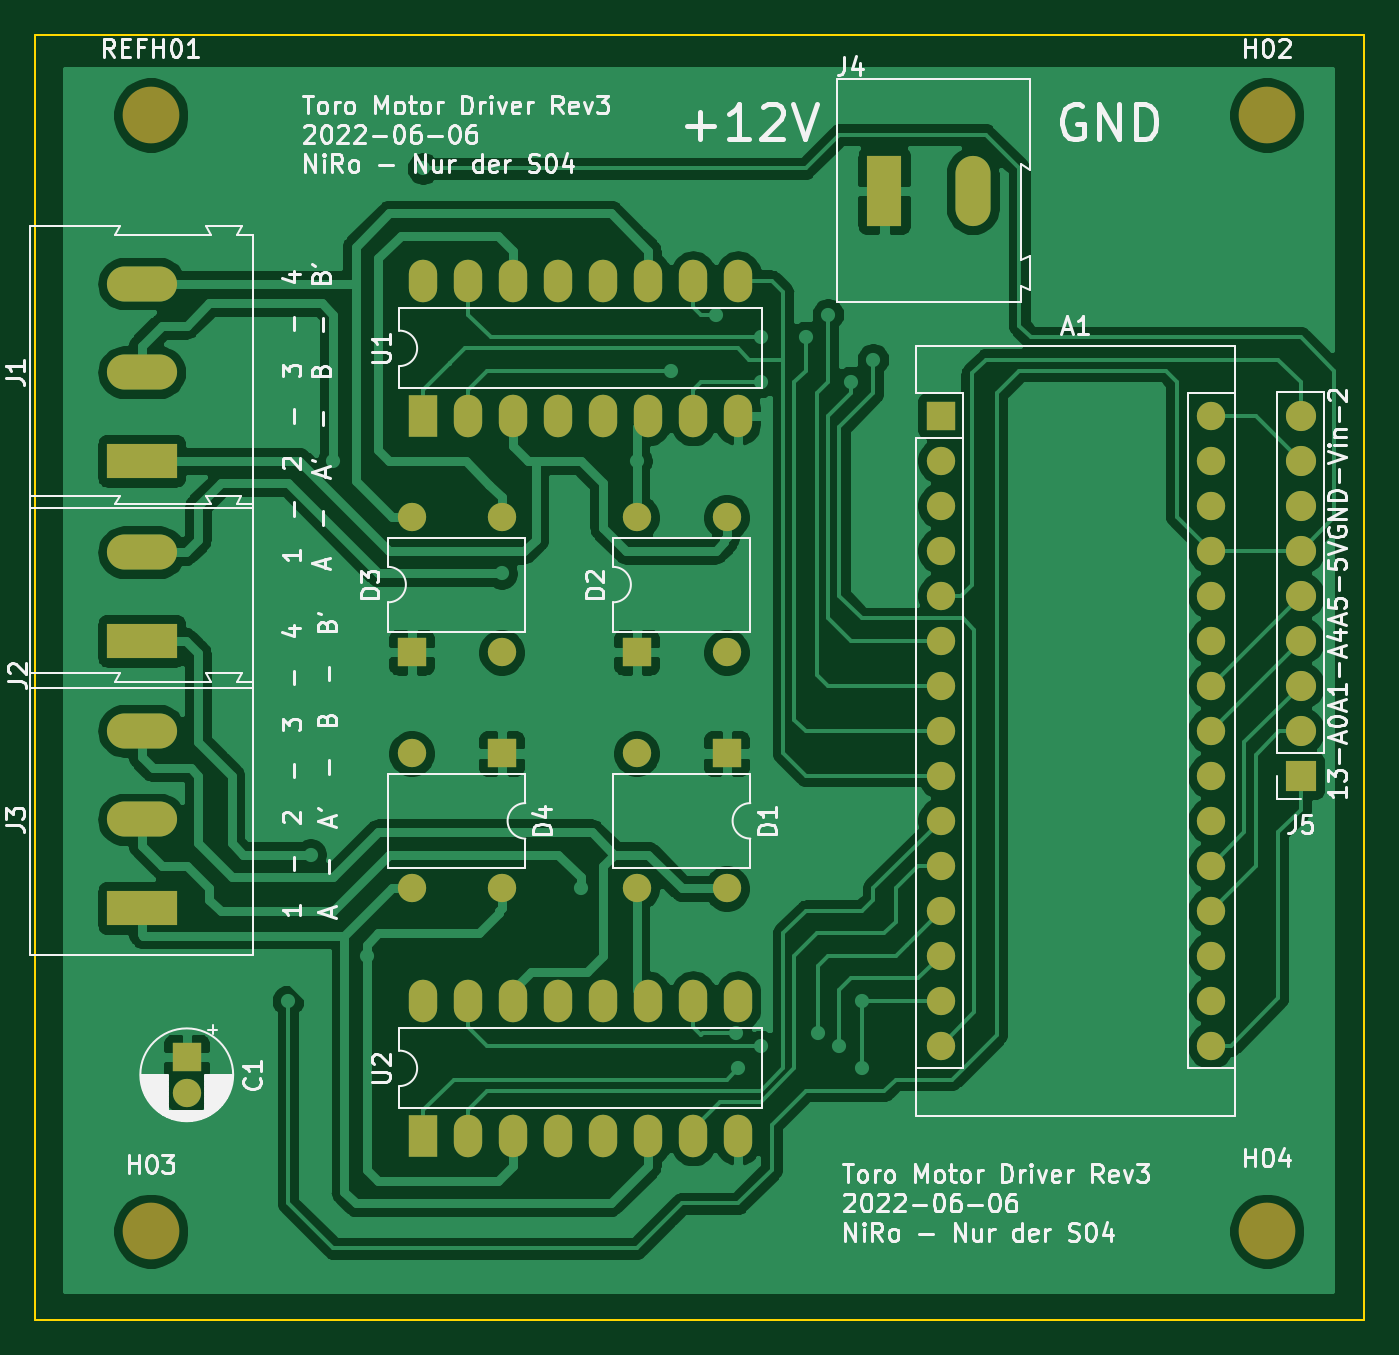
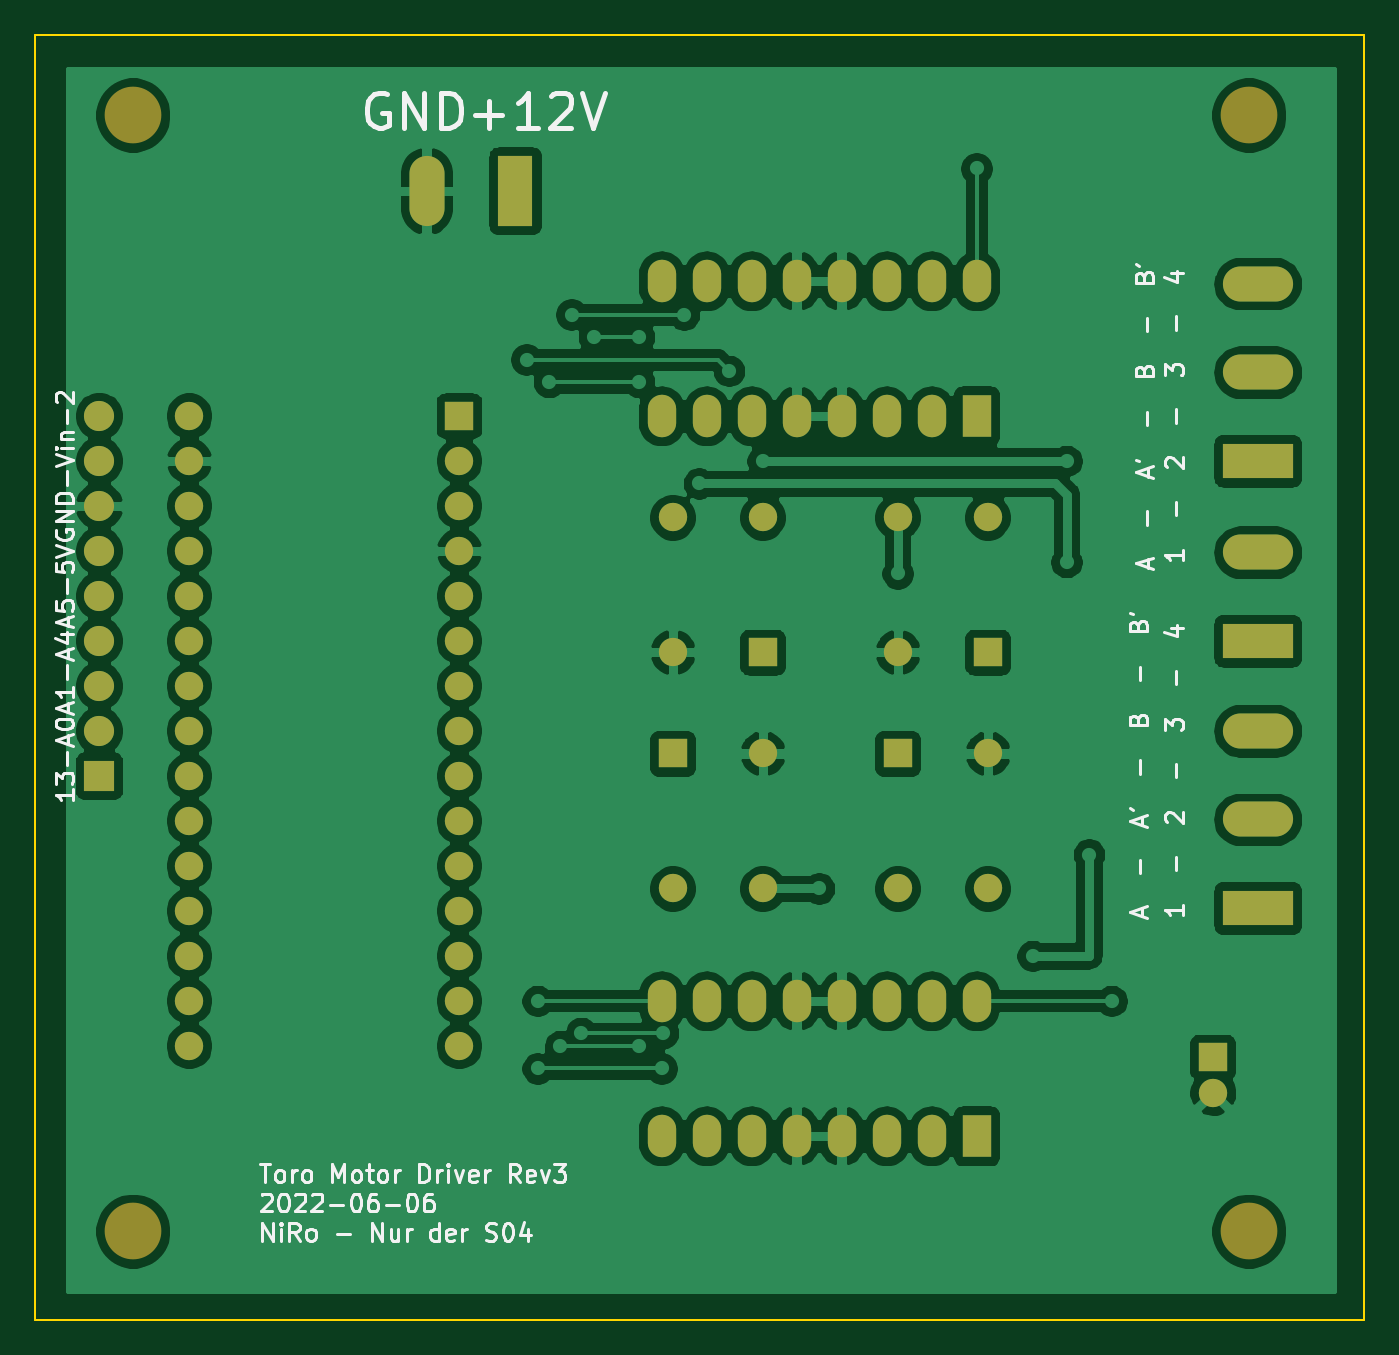
Circuit board: 7 layer files. Board 75.0 x 72.5 mm.
- bottom_copper: Toro_Stepper_Differential-B_Cu.gbr (178539 bytes)
- bottom_mask: Toro_Stepper_Differential-B_Mask.gbr (3552 bytes)
- bottom_silk: Toro_Stepper_Differential-B_SilkS.gbr (27257 bytes)
- outline: Toro_Stepper_Differential-Edge_Cuts.gbr (816 bytes)
- top_copper: Toro_Stepper_Differential-F_Cu.gbr (132503 bytes)
- top_mask: Toro_Stepper_Differential-F_Mask.gbr (3552 bytes)
- top_silk: Toro_Stepper_Differential-F_SilkS.gbr (60084 bytes)

=== bottom_copper: Toro_Stepper_Differential-B_Cu.gbr (178539 bytes, source omitted) ===
=== bottom_mask: Toro_Stepper_Differential-B_Mask.gbr ===
G04 #@! TF.GenerationSoftware,KiCad,Pcbnew,5.1.5+dfsg1-2build2*
G04 #@! TF.CreationDate,2022-06-06T13:39:04+02:00*
G04 #@! TF.ProjectId,Toro_Stepper_Differential,546f726f-5f53-4746-9570-7065725f4469,rev?*
G04 #@! TF.SameCoordinates,Original*
G04 #@! TF.FileFunction,Soldermask,Bot*
G04 #@! TF.FilePolarity,Negative*
%FSLAX46Y46*%
G04 Gerber Fmt 4.6, Leading zero omitted, Abs format (unit mm)*
G04 Created by KiCad (PCBNEW 5.1.5+dfsg1-2build2) date 2022-06-06 13:39:04*
%MOMM*%
%LPD*%
G04 APERTURE LIST*
%ADD10C,3.200000*%
%ADD11O,1.700000X1.700000*%
%ADD12R,1.700000X1.700000*%
%ADD13C,1.600000*%
%ADD14R,1.600000X1.600000*%
%ADD15O,1.600000X1.600000*%
%ADD16R,3.960000X1.980000*%
%ADD17O,3.960000X1.980000*%
%ADD18O,1.980000X3.960000*%
%ADD19R,1.980000X3.960000*%
%ADD20R,1.600000X2.400000*%
%ADD21O,1.600000X2.400000*%
G04 APERTURE END LIST*
D10*
X64000000Y-77000000D03*
X64000000Y-140000000D03*
X127000000Y-140000000D03*
X127000000Y-77000000D03*
D11*
X128905000Y-93980000D03*
X128905000Y-96520000D03*
X128905000Y-99060000D03*
X128905000Y-101600000D03*
X128905000Y-104140000D03*
X128905000Y-106680000D03*
X128905000Y-109220000D03*
X128905000Y-111760000D03*
D12*
X128905000Y-114300000D03*
D13*
X66040000Y-132175000D03*
D14*
X66040000Y-130175000D03*
D15*
X83820000Y-120650000D03*
X78740000Y-113030000D03*
X78740000Y-120650000D03*
D14*
X83820000Y-113030000D03*
D15*
X78740000Y-99695000D03*
X83820000Y-107315000D03*
X83820000Y-99695000D03*
D14*
X78740000Y-107315000D03*
D15*
X91440000Y-99695000D03*
X96520000Y-107315000D03*
X96520000Y-99695000D03*
D14*
X91440000Y-107315000D03*
D15*
X96520000Y-120650000D03*
X91440000Y-113030000D03*
X91440000Y-120650000D03*
D14*
X96520000Y-113030000D03*
X108585000Y-93980000D03*
D15*
X123825000Y-127000000D03*
X108585000Y-96520000D03*
X123825000Y-124460000D03*
X108585000Y-99060000D03*
X123825000Y-121920000D03*
X108585000Y-101600000D03*
X123825000Y-119380000D03*
X108585000Y-104140000D03*
X123825000Y-116840000D03*
X108585000Y-106680000D03*
X123825000Y-114300000D03*
X108585000Y-109220000D03*
X123825000Y-111760000D03*
X108585000Y-111760000D03*
X123825000Y-109220000D03*
X108585000Y-114300000D03*
X123825000Y-106680000D03*
X108585000Y-116840000D03*
X123825000Y-104140000D03*
X108585000Y-119380000D03*
X123825000Y-101600000D03*
X108585000Y-121920000D03*
X123825000Y-99060000D03*
X108585000Y-124460000D03*
X123825000Y-96520000D03*
X108585000Y-127000000D03*
X123825000Y-93980000D03*
X108585000Y-129540000D03*
X123825000Y-129540000D03*
D16*
X63500000Y-96520000D03*
D17*
X63500000Y-91520000D03*
X63500000Y-86520000D03*
D16*
X63500000Y-106680000D03*
D17*
X63500000Y-101680000D03*
X63500000Y-111760000D03*
X63500000Y-116760000D03*
D16*
X63500000Y-121760000D03*
D18*
X110410000Y-81280000D03*
D19*
X105410000Y-81280000D03*
D20*
X79375000Y-93980000D03*
D21*
X97155000Y-86360000D03*
X81915000Y-93980000D03*
X94615000Y-86360000D03*
X84455000Y-93980000D03*
X92075000Y-86360000D03*
X86995000Y-93980000D03*
X89535000Y-86360000D03*
X89535000Y-93980000D03*
X86995000Y-86360000D03*
X92075000Y-93980000D03*
X84455000Y-86360000D03*
X94615000Y-93980000D03*
X81915000Y-86360000D03*
X97155000Y-93980000D03*
X79375000Y-86360000D03*
X79375000Y-127000000D03*
X97155000Y-134620000D03*
X81915000Y-127000000D03*
X94615000Y-134620000D03*
X84455000Y-127000000D03*
X92075000Y-134620000D03*
X86995000Y-127000000D03*
X89535000Y-134620000D03*
X89535000Y-127000000D03*
X86995000Y-134620000D03*
X92075000Y-127000000D03*
X84455000Y-134620000D03*
X94615000Y-127000000D03*
X81915000Y-134620000D03*
X97155000Y-127000000D03*
D20*
X79375000Y-134620000D03*
M02*

=== bottom_silk: Toro_Stepper_Differential-B_SilkS.gbr (27257 bytes, source omitted) ===
=== outline: Toro_Stepper_Differential-Edge_Cuts.gbr ===
G04 #@! TF.GenerationSoftware,KiCad,Pcbnew,5.1.5+dfsg1-2build2*
G04 #@! TF.CreationDate,2022-06-06T13:39:04+02:00*
G04 #@! TF.ProjectId,Toro_Stepper_Differential,546f726f-5f53-4746-9570-7065725f4469,rev?*
G04 #@! TF.SameCoordinates,Original*
G04 #@! TF.FileFunction,Profile,NP*
%FSLAX46Y46*%
G04 Gerber Fmt 4.6, Leading zero omitted, Abs format (unit mm)*
G04 Created by KiCad (PCBNEW 5.1.5+dfsg1-2build2) date 2022-06-06 13:39:04*
%MOMM*%
%LPD*%
G04 APERTURE LIST*
%ADD10C,0.100000*%
G04 APERTURE END LIST*
D10*
X132500000Y-72500000D02*
X132500000Y-75000000D01*
X57500000Y-72500000D02*
X132500000Y-72500000D01*
X57500000Y-75000000D02*
X57500000Y-72500000D01*
X132500000Y-75000000D02*
X132500000Y-145000000D01*
X57500000Y-75000000D02*
X57500000Y-145000000D01*
X57500000Y-145000000D02*
X132500000Y-145000000D01*
M02*

=== top_copper: Toro_Stepper_Differential-F_Cu.gbr (132503 bytes, source omitted) ===
=== top_mask: Toro_Stepper_Differential-F_Mask.gbr ===
G04 #@! TF.GenerationSoftware,KiCad,Pcbnew,5.1.5+dfsg1-2build2*
G04 #@! TF.CreationDate,2022-06-06T13:39:04+02:00*
G04 #@! TF.ProjectId,Toro_Stepper_Differential,546f726f-5f53-4746-9570-7065725f4469,rev?*
G04 #@! TF.SameCoordinates,Original*
G04 #@! TF.FileFunction,Soldermask,Top*
G04 #@! TF.FilePolarity,Negative*
%FSLAX46Y46*%
G04 Gerber Fmt 4.6, Leading zero omitted, Abs format (unit mm)*
G04 Created by KiCad (PCBNEW 5.1.5+dfsg1-2build2) date 2022-06-06 13:39:04*
%MOMM*%
%LPD*%
G04 APERTURE LIST*
%ADD10C,3.200000*%
%ADD11O,1.700000X1.700000*%
%ADD12R,1.700000X1.700000*%
%ADD13C,1.600000*%
%ADD14R,1.600000X1.600000*%
%ADD15O,1.600000X1.600000*%
%ADD16R,3.960000X1.980000*%
%ADD17O,3.960000X1.980000*%
%ADD18O,1.980000X3.960000*%
%ADD19R,1.980000X3.960000*%
%ADD20R,1.600000X2.400000*%
%ADD21O,1.600000X2.400000*%
G04 APERTURE END LIST*
D10*
X64000000Y-77000000D03*
X64000000Y-140000000D03*
X127000000Y-140000000D03*
X127000000Y-77000000D03*
D11*
X128905000Y-93980000D03*
X128905000Y-96520000D03*
X128905000Y-99060000D03*
X128905000Y-101600000D03*
X128905000Y-104140000D03*
X128905000Y-106680000D03*
X128905000Y-109220000D03*
X128905000Y-111760000D03*
D12*
X128905000Y-114300000D03*
D13*
X66040000Y-132175000D03*
D14*
X66040000Y-130175000D03*
D15*
X83820000Y-120650000D03*
X78740000Y-113030000D03*
X78740000Y-120650000D03*
D14*
X83820000Y-113030000D03*
D15*
X78740000Y-99695000D03*
X83820000Y-107315000D03*
X83820000Y-99695000D03*
D14*
X78740000Y-107315000D03*
D15*
X91440000Y-99695000D03*
X96520000Y-107315000D03*
X96520000Y-99695000D03*
D14*
X91440000Y-107315000D03*
D15*
X96520000Y-120650000D03*
X91440000Y-113030000D03*
X91440000Y-120650000D03*
D14*
X96520000Y-113030000D03*
X108585000Y-93980000D03*
D15*
X123825000Y-127000000D03*
X108585000Y-96520000D03*
X123825000Y-124460000D03*
X108585000Y-99060000D03*
X123825000Y-121920000D03*
X108585000Y-101600000D03*
X123825000Y-119380000D03*
X108585000Y-104140000D03*
X123825000Y-116840000D03*
X108585000Y-106680000D03*
X123825000Y-114300000D03*
X108585000Y-109220000D03*
X123825000Y-111760000D03*
X108585000Y-111760000D03*
X123825000Y-109220000D03*
X108585000Y-114300000D03*
X123825000Y-106680000D03*
X108585000Y-116840000D03*
X123825000Y-104140000D03*
X108585000Y-119380000D03*
X123825000Y-101600000D03*
X108585000Y-121920000D03*
X123825000Y-99060000D03*
X108585000Y-124460000D03*
X123825000Y-96520000D03*
X108585000Y-127000000D03*
X123825000Y-93980000D03*
X108585000Y-129540000D03*
X123825000Y-129540000D03*
D16*
X63500000Y-96520000D03*
D17*
X63500000Y-91520000D03*
X63500000Y-86520000D03*
D16*
X63500000Y-106680000D03*
D17*
X63500000Y-101680000D03*
X63500000Y-111760000D03*
X63500000Y-116760000D03*
D16*
X63500000Y-121760000D03*
D18*
X110410000Y-81280000D03*
D19*
X105410000Y-81280000D03*
D20*
X79375000Y-93980000D03*
D21*
X97155000Y-86360000D03*
X81915000Y-93980000D03*
X94615000Y-86360000D03*
X84455000Y-93980000D03*
X92075000Y-86360000D03*
X86995000Y-93980000D03*
X89535000Y-86360000D03*
X89535000Y-93980000D03*
X86995000Y-86360000D03*
X92075000Y-93980000D03*
X84455000Y-86360000D03*
X94615000Y-93980000D03*
X81915000Y-86360000D03*
X97155000Y-93980000D03*
X79375000Y-86360000D03*
X79375000Y-127000000D03*
X97155000Y-134620000D03*
X81915000Y-127000000D03*
X94615000Y-134620000D03*
X84455000Y-127000000D03*
X92075000Y-134620000D03*
X86995000Y-127000000D03*
X89535000Y-134620000D03*
X89535000Y-127000000D03*
X86995000Y-134620000D03*
X92075000Y-127000000D03*
X84455000Y-134620000D03*
X94615000Y-127000000D03*
X81915000Y-134620000D03*
X97155000Y-127000000D03*
D20*
X79375000Y-134620000D03*
M02*

=== top_silk: Toro_Stepper_Differential-F_SilkS.gbr (60084 bytes, source omitted) ===
